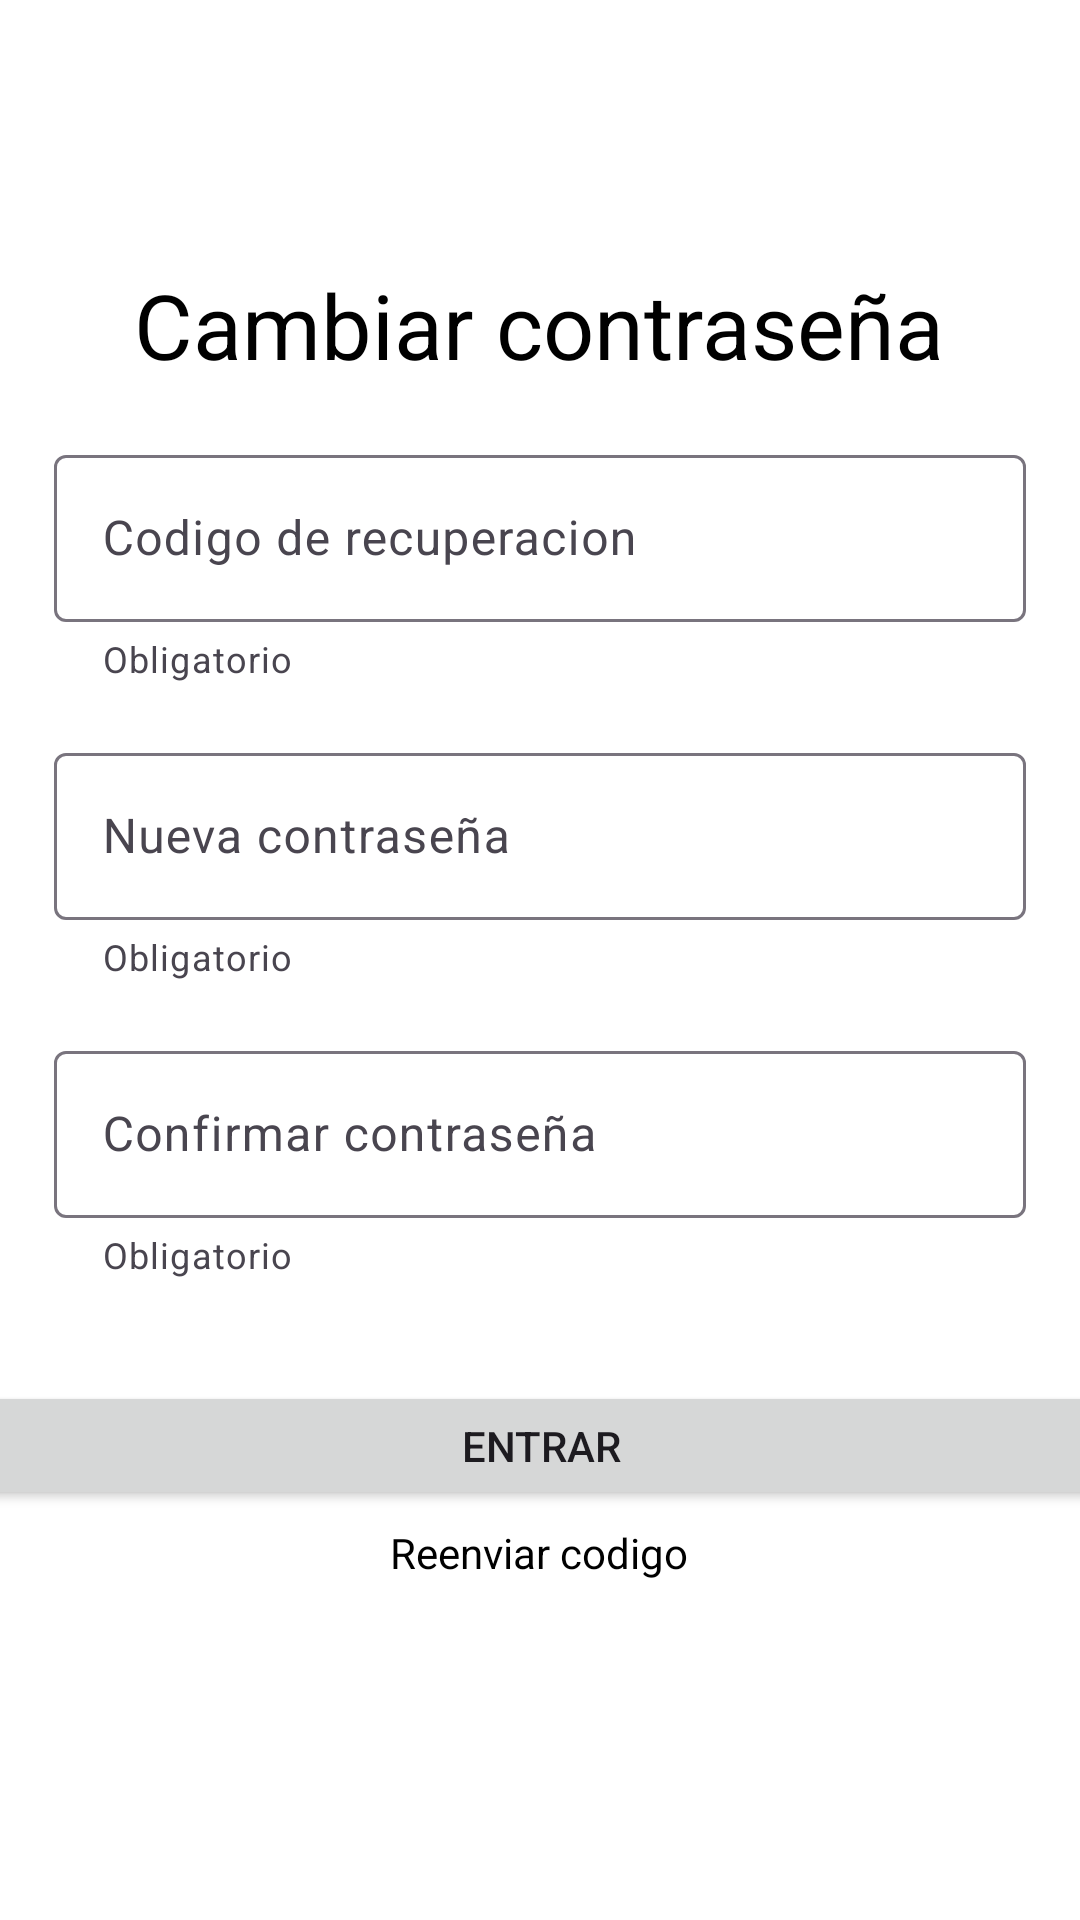

Reconstruct the res/layout file that produces this screen, plus the resources it refers to.
<!-- AndroidManifest.xml: application theme Theme.OptiVida -->
<!-- res/layout/activity_cambiarpassword.xml -->
<?xml version="1.0" encoding="utf-8"?>
<androidx.constraintlayout.widget.ConstraintLayout xmlns:android="http://schemas.android.com/apk/res/android"
    xmlns:app="http://schemas.android.com/apk/res-auto"
    xmlns:tools="http://schemas.android.com/tools"
    android:layout_width="match_parent"
    android:layout_height="match_parent"
    android:background="@color/white"
    tools:context=".CambiarPass">


    <TextView
        android:id="@+id/textView"
        android:layout_width="wrap_content"
        android:layout_height="wrap_content"
        android:text="Cambiar contraseña"
        android:textColor="@color/black"
        android:textSize="30dp"
        app:layout_constraintBottom_toBottomOf="parent"
        app:layout_constraintEnd_toEndOf="parent"
        app:layout_constraintHorizontal_bias="0.497"
        app:layout_constraintStart_toStartOf="parent"
        app:layout_constraintTop_toTopOf="parent"
        app:layout_constraintVertical_bias="0.147" />

    <Button
        android:id="@+id/btn"
        android:layout_width="377dp"
        android:layout_height="43dp"
        android:layout_marginTop="332dp"
        android:text="Entrar"
        android:textAlignment="center"
        android:textFontWeight="@integer/material_motion_duration_long_2"
        app:cornerRadius="@dimen/cardview_default_radius"
        tools:layout_editor_absoluteX="16dp"
        app:layout_constraintEnd_toEndOf="parent"
        app:layout_constraintStart_toStartOf="parent"
        app:layout_constraintTop_toBottomOf="@+id/textView" />

    <com.google.android.material.textfield.TextInputLayout
        android:id="@+id/tilPassWord"
        android:layout_width="match_parent"
        android:layout_height="wrap_content"
        android:layout_margin="18dp"
        android:layout_marginTop="56dp"
        android:hint="Codigo de recuperacion"
        app:helperText="Obligatorio"
        app:layout_constraintTop_toBottomOf="@+id/textView"
        app:startIconDrawable="@drawable/ic_seguridad"
        tools:layout_editor_absoluteX="19dp">

        <com.google.android.material.textfield.TextInputEditText
            android:id="@+id/txtPassWord"
            android:layout_width="match_parent"
            android:layout_height="wrap_content"
            android:inputType="textPersonName|textCapWords" />

    </com.google.android.material.textfield.TextInputLayout>

    <com.google.android.material.textfield.TextInputLayout
        android:id="@+id/tilCodigo"
        android:layout_width="match_parent"
        android:layout_height="wrap_content"
        android:layout_margin="18dp"
        android:hint="Confirmar contraseña"
        app:helperText="Obligatorio"
        app:layout_constraintTop_toBottomOf="@+id/tilNombre"
        app:startIconDrawable="@drawable/ic_password"
        tools:layout_editor_absoluteX="29dp">

        <com.google.android.material.textfield.TextInputEditText
            android:id="@+id/txtCodigo"
            android:layout_width="match_parent"
            android:layout_height="wrap_content"
            android:inputType="textPersonName|textCapWords" />

    </com.google.android.material.textfield.TextInputLayout>

    <com.google.android.material.textfield.TextInputLayout
        android:id="@+id/tilNombre"
        android:layout_width="match_parent"
        android:layout_height="wrap_content"
        android:layout_margin="18dp"
        android:layout_marginTop="44dp"
        android:hint="Nueva contraseña"
        app:helperText="Obligatorio"
        app:layout_constraintTop_toBottomOf="@+id/tilPassWord"
        app:startIconDrawable="@drawable/ic_password"

        tools:layout_editor_absoluteX="19dp">

        <com.google.android.material.textfield.TextInputEditText
            android:id="@+id/txtNombre"
            android:layout_width="match_parent"
            android:layout_height="wrap_content"
            android:inputType="textPersonName|textCapWords" />

    </com.google.android.material.textfield.TextInputLayout>

    <TextView
        android:id="@+id/textView5"
        android:layout_width="140dp"
        android:layout_height="20dp"
        android:text="Reenviar codigo"
        android:textAlignment="center"
        android:textColor="@color/black"
        android:textColorHint="#ff6750a4"
        app:layout_constraintBottom_toBottomOf="parent"
        app:layout_constraintEnd_toEndOf="parent"
        app:layout_constraintHorizontal_bias="0.498"
        app:layout_constraintStart_toStartOf="parent"
        app:layout_constraintTop_toBottomOf="@+id/btn"
        app:layout_constraintVertical_bias="0.041" />

</androidx.constraintlayout.widget.ConstraintLayout>
<!-- resources referenced by this layout -->
<resources>
  <color name="black">#FF000000</color>
  <color name="white">#FFFFFFFF</color>
  <style name="Theme.OptiVida" parent="Base.Theme.OptiVida" />
  <style name="Base.Theme.OptiVida" parent="Theme.Material3.DayNight.NoActionBar">
          
          
      </style>
</resources>
